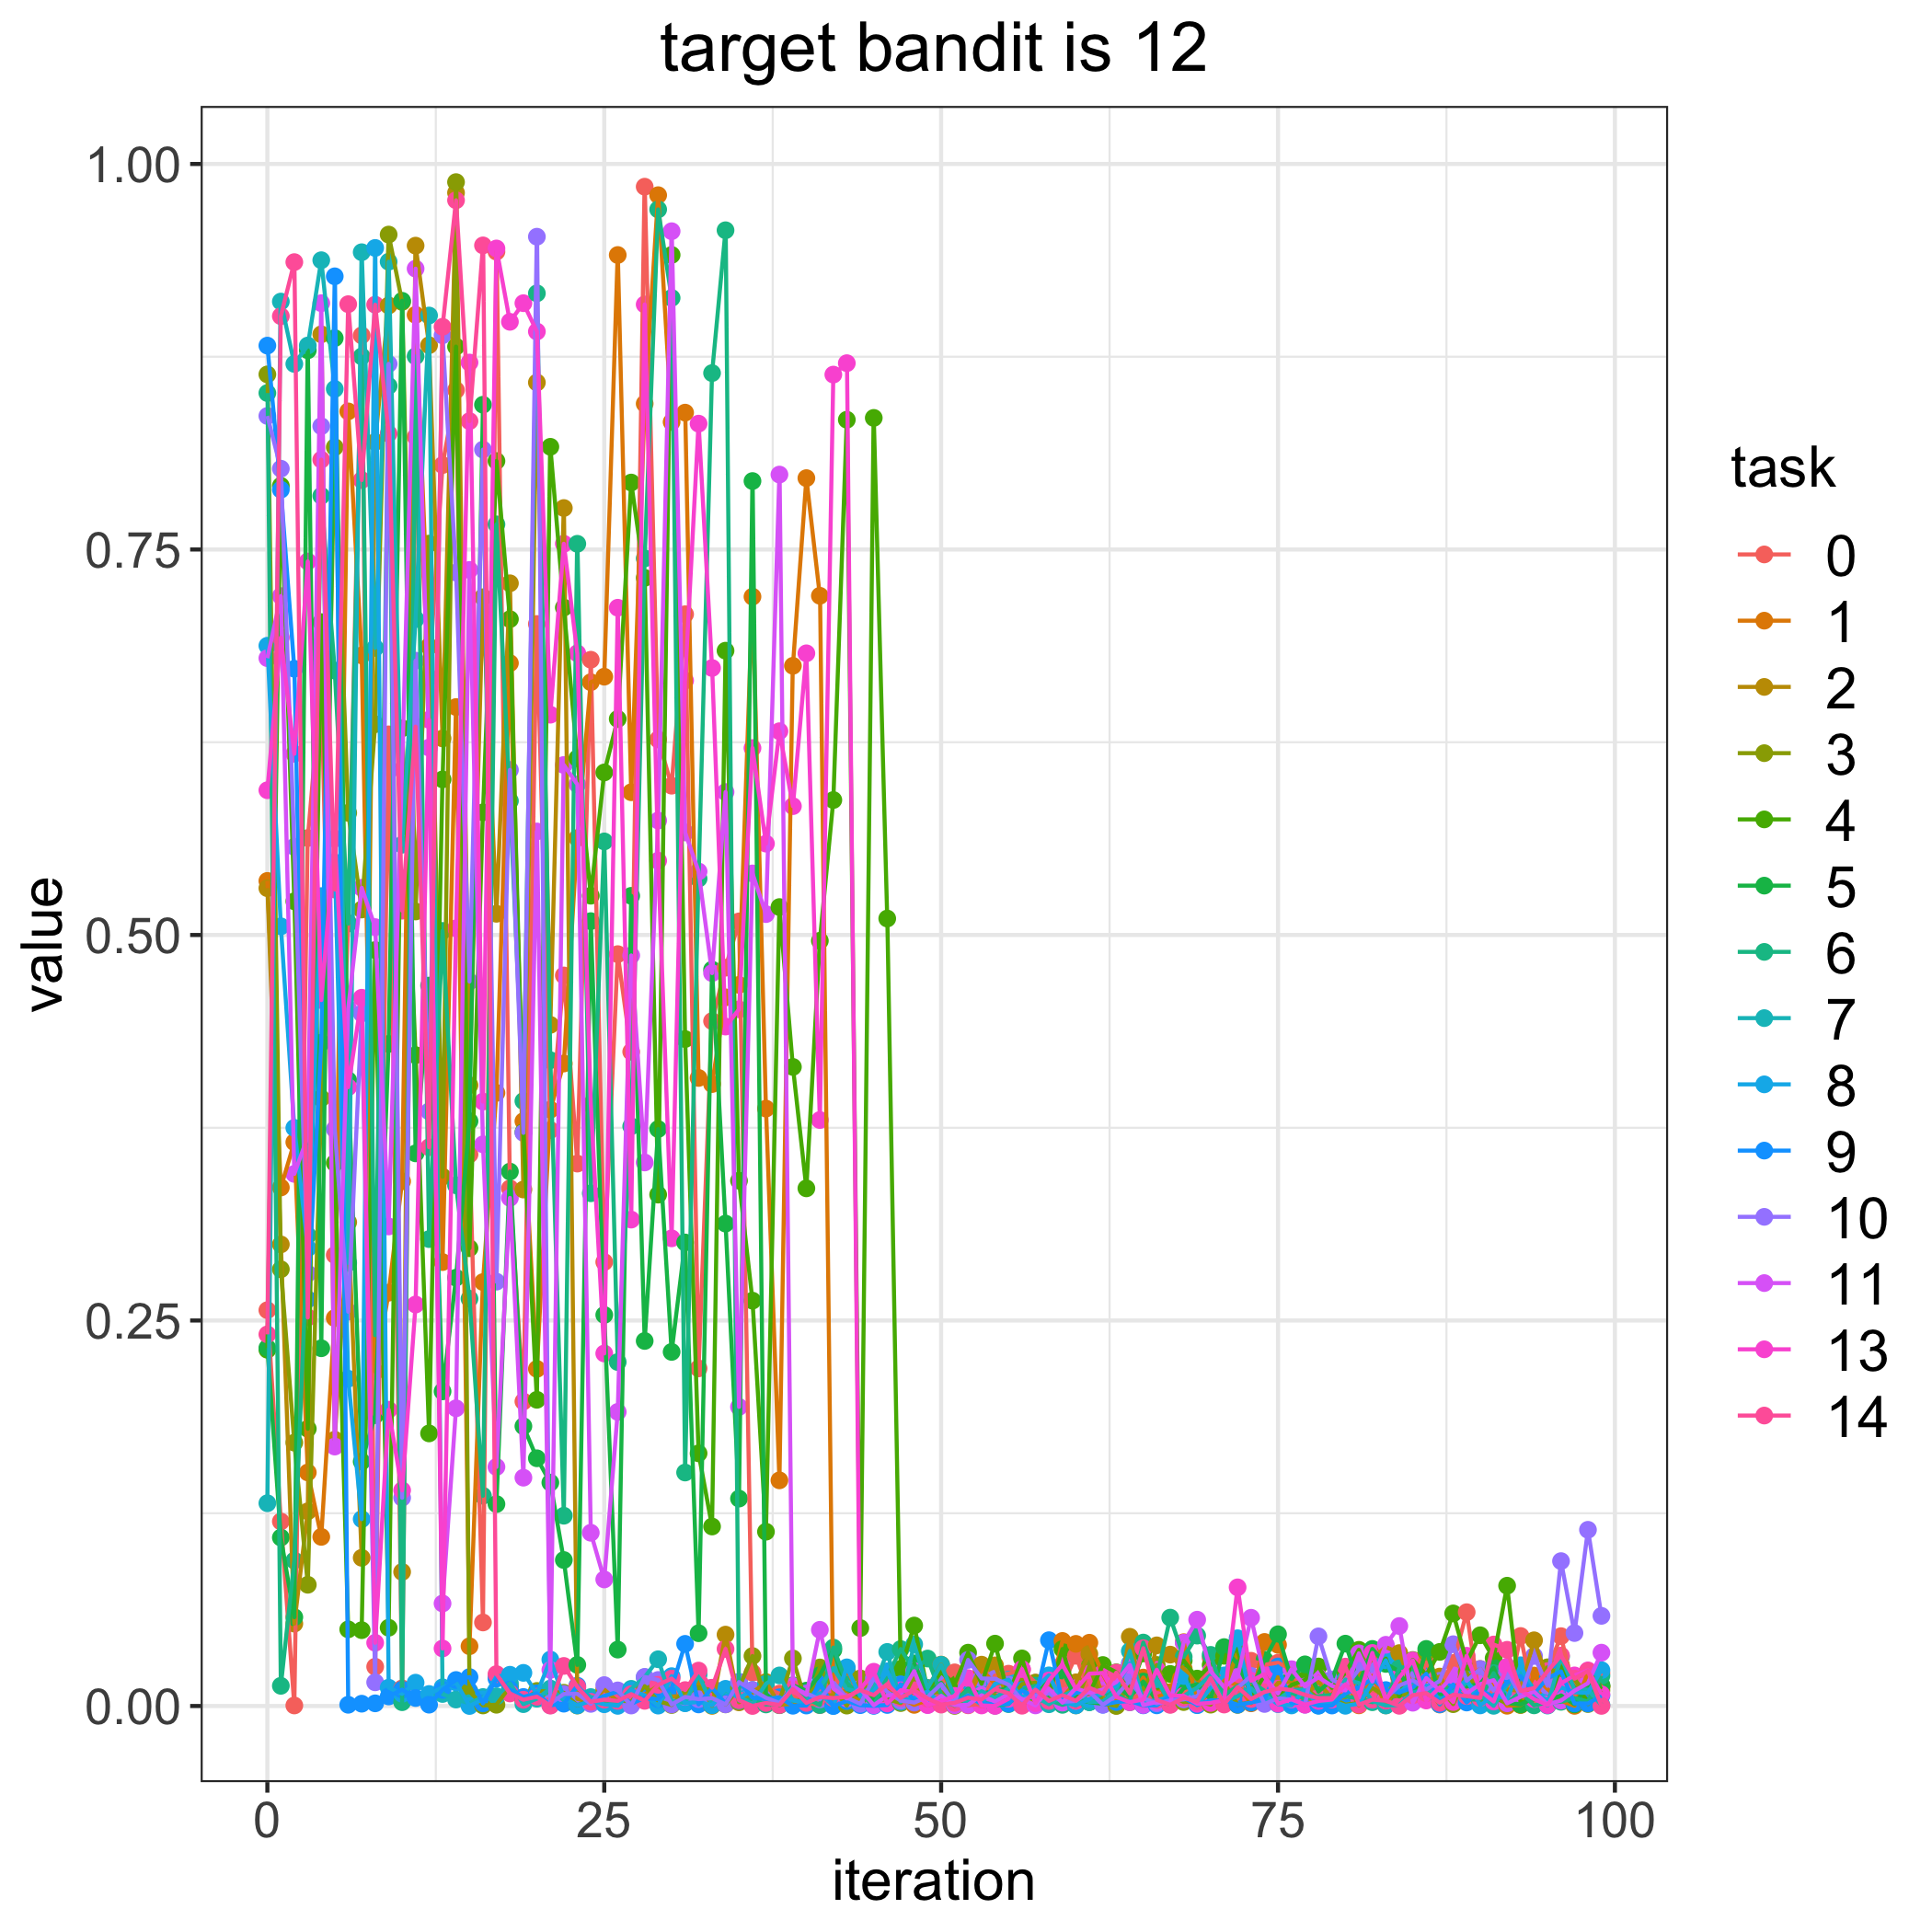

Source data for this figure (header and first rows):
, 0, 1, 2, 3, 4, 5, 6, 7, 8, 9, 10, 11, 13, 14
0, 0.2567, 0.5351, 0.5304, 0.8635, 0.231, 0.2323, 0.8515, 0.1315, 0.6876, 0.8822, 0.8366, 0.6795, 0.5939, 0.241
1, 0.1197, 0.3363, 0.2993, 0.2832, 0.7913, 0.1092, 0.01309, 0.9108, 0.5056, 0.7888, 0.8024, 0.7198, 0.6929, 0.9013
2, 0.0003494, 0.3656, 0.05343, 0.1708, 0.5218, 0.05759, 0.09435, 0.8703, 0.3749, 0.6727, 0.5572, 0.3451, 0.6175, 0.9364
3, 0.5629, 0.1515, 0.1263, 0.07863, 0.1798, 0.8792, 0.3052, 0.8823, 0.2969, 0.2637, 0.2805, 0.3693, 0.7423, 0.252
4, 0.6639, 0.1097, 0.8895, 0.3941, 0.7029, 0.232, 0.7848, 0.9376, 0.5252, 0.4301, 0.83, 0.9097, 0.4578, 0.8082
5, 0.2924, 0.2516, 0.1727, 0.8164, 0.3521, 0.8871, 0.6715, 0.8541, 0.5471, 0.9272, 0.3741, 0.1683, 0.5625, 0.5295
6, 0.5079, 0.8396, 0.3137, 0.5792, 0.0497, 0.4058, 0.5074, 0.2873, 0.2122, 0.0008092, 0.2557, 0.4522, 0.4013, 0.9091
7, 0.8888, 0.6813, 0.09611, 0.5165, 0.04918, 0.1585, 0.8752, 0.9428, 0.1212, 0.001501, 0.4491, 0.5306, 0.4593, 0.795
8, 0.02548, 0.2169, 0.8197, 0.6367, 0.4902, 0.1886, 0.2405, 0.6862, 0.9455, 0.001732, 0.01537, 0.5051, 0.041, 0.9087
9, 0.6301, 0.268, 0.9082, 0.9542, 0.05075, 0.4293, 0.8561, 0.9366, 0.01188, 0.006201, 0.8704, 0.311, 0.1921, 0.8251
10, 0.01144, 0.3403, 0.08697, 0.9105, 0.6341, 0.9113, 0.002467, 0.5585, 0.007899, 0.01062, 0.135, 0.6072, 0.1399, 0.5158
11, 0.823, 0.9022, 0.947, 0.5152, 0.4221, 0.3584, 0.8753, 0.7048, 0.01512, 0.00519, 0.6779, 0.9321, 0.2604, 0.6351
12, 0.6669, 0.6871, 0.8825, 0.7538, 0.1768, 0.4672, 0.3028, 0.9017, 0.007791, 0.0008698, 0.3856, 0.6215, 0.6396, 0.3624
13, 0.8047, 0.2879, 0.6275, 0.3433, 0.6009, 0.204, 0.5026, 0.00781, 0.01214, 0.01042, 0.8889, 0.06648, 0.0373, 0.8944
14, 0.8533, 0.6478, 0.9813, 0.9882, 0.8816, 0.2778, 0.3377, 0.004203, 0.0153, 0.01687, 0.7351, 0.1931, 0.5043, 0.9765
15, 0.3577, 0.03876, 0.4026, 0.009486, 0.2969, 0.3793, 0.2641, 0.001841, 1.76889373758309e-05, 0.01878, 0.4698, 0.7367, 0.8712, 0.8332
16, 0.05417, 0.2749, 0.719, 0.0003612, 0.5795, 0.8439, 0.1363, 0.005818, 0.004361, 0.001707, 0.8148, 0.3642, 0.392, 0.9472
17, 0.9431, 0.3976, 0.5138, 0.0008214, 0.8074, 0.131, 0.7663, 0.006342, 0.01916, 0.01776, 0.2752, 0.155, 0.9452, 0.02068
18, 0.3357, 0.6763, 0.7281, 0.01258, 0.7048, 0.3466, 0.5869, 0.01475, 0.02027, 0.01066, 0.6071, 0.3295, 0.8976, 0.008145
19, 0.1975, 0.3792, 0.3349, 0.003456, 0.3722, 0.1815, 0.3923, 0.001214, 0.0215, 0.005849, 0.3717, 0.1481, 0.9097, 0.004064
20, 0.7017, 0.2186, 0.8583, 0.009764, 0.1986, 0.1606, 0.9161, 0.004734, 0.007858, 0.008237, 0.9528, 0.5671, 0.8913, 0.006044
21, 0.3735, 0.3867, 0.4417, 0.009345, 0.8166, 0.1449, 0.4188, 0.01133, 0.03011, 0.0004932, 0.001634, 0.0234, 0.6429, 0.0002606
22, 0.4738, 0.4167, 0.7769, 0.008583, 0.7123, 0.09467, 0.1234, 0.003702, 0.005237, 0.001518, 0.007791, 0.6103, 0.7537, 0.02599
23, 0.3518, 0.5628, 0.00462, 0.0003142, 0.6146, 0.02666, 0.7537, 0.01174, 0.0004047, 0.01316, 0.007979, 0.5977, 0.6827, 0.01242
24, 0.6785, 0.6639, 0.002616, 0.004354, 0.5255, 0.509, 0.3325, 0.005799, 0.003204, 0.00313, 0.001395, 0.1124, 0.39, 0.002722
25, 0.2879, 0.6675, 0.01071, 0.002997, 0.6054, 0.2536, 0.5607, 0.004296, 0.001127, 0.006526, 0.01355, 0.08209, 0.2286, 0.004131
26, 0.4876, 0.941, 0.002862, 0.003771, 0.6401, 0.03658, 0.2231, 0.001953, 0.0001017, 0.009287, 0.01012, 0.1907, 0.7122, 0.003331
27, 0.4243, 0.5926, 0.007951, 0.002876, 0.7934, 0.5254, 0.376, 0.01113, 0.01022, 0.001469, 0.000324, 0.4867, 0.3154, 0.007667
28, 0.9853, 0.8446, 0.007353, 0.01289, 0.7316, 0.2367, 0.7442, 0.01866, 0.006911, 0.005251, 0.01888, 0.3525, 0.9089, 0.003353
29, 0.6268, 0.9798, 0.01307, 0.003123, 0.3316, 0.3742, 0.9705, 0.03032, 0.0002648, 0.004439, 0.01691, 0.5742, 0.5482, 0.01374
30, 0.5968, 0.8327, 0.006104, 0.0006498, 0.941, 0.2296, 0.9131, 0.003391, 0.01936, 0.01163, 0.001003, 0.9564, 0.3033, 0.01778
31, 0.708, 0.8388, 0.006813, 0.009759, 0.4325, 0.3006, 0.1514, 0.001924, 0.001828, 0.04031, 0.005883, 0.5665, 0.6649, 0.01033
32, 0.2189, 0.4073, 0.01603, 0.01215, 0.1639, 0.0472, 0.5366, 0.02034, 0.002615, 0.001034, 0.004434, 0.5412, 0.8316, 0.02297
33, 0.4442, 0.4033, 0.0001051, 0.01015, 0.1164, 0.4775, 0.8644, 0.0005792, 0.0005941, 0.01179, 0.005097, 0.4753, 0.6731, 0.01184
34, 0.4788, 0.4596, 0.04629, 0.001083, 0.6844, 0.3128, 0.957, 0.01009, 0.01115, 0.001619, 0.001085, 0.5927, 0.4406, 0.03701
35, 0.5088, 0.4676, 0.002374, 0.01171, 0.3407, 0.1345, 0.003222, 0.006299, 0.005127, 0.01566, 0.01549, 0.194, 0.4518, 0.003731
36, 0.02159, 0.7194, 0.008587, 0.03241, 0.2629, 0.7944, 0.004465, 0.001087, 0.01032, 0.005387, 0.01027, 0.5399, 0.6212, 2.6227635964074095e-05
37, 0.01141, 0.3874, 0.01552, 0.003248, 0.113, 0.007887, 0.001012, 0.01441, 0.003741, 0.004513, 0.005347, 0.5135, 0.5593, 0.001985
38, 0.008054, 0.1463, 0.0008031, 0.00324, 0.5181, 0.0005326, 0.001586, 0.01983, 0.003203, 0.005637, 0.001958, 0.7986, 0.6321, 0.0006687
39, 0.006231, 0.6746, 0.001445, 0.03084, 0.4144, 0.01343, 0.01285, 0.003321, 0.004135, 0.0001681, 0.01161, 0.01298, 0.5836, 0.01101
40, 0.001961, 0.7963, 0.006796, 0.001297, 0.3357, 0.009958, 0.004897, 0.003066, 0.000791, 0.0003172, 0.008204, 0.007139, 0.6827, 0.002025
41, 0.000608, 0.72, 0.007448, 0.02499, 0.4962, 0.01989, 0.0006349, 0.01237, 0.008326, 0.01437, 0.004299, 0.04942, 0.38, 0.005853
42, 0.02158, 0.000792, 0.006806, 0.01117, 0.5875, 0.03631, 0.03788, 0.02456, 0.0001239, 1.882422165752748e-05, 0.01515, 0.01131, 0.8634, 0.005132
43, 0.004591, 0.02348, 0.01026, 0.00027, 0.8341, 0.01101, 0.01478, 0.01096, 0.02507, 0.003198, 0.005465, 0.00489, 0.8708, 0.006
44, 0.01493, 0.007008, 0.003012, 0.01789, 0.05053, 0.006347, 0.007603, 0.009037, 0.006185, 0.0005566, 0.00141, 0.01123, 0.01071, 0.01033
45, 0.01205, 0.001457, 0.01206, 0.003355, 0.8353, 0.004439, 0.0003971, 0.01161, 0.009467, 0.0001239, 0.01789, 0.0004682, 0.02221, 0.007088
46, 0.005083, 0.009834, 0.002741, 0.004563, 0.5107, 0.007244, 0.01907, 0.03508, 0.02252, 0.0006745, 0.009139, 0.006806, 0.001645, 0.01426
47, 0.002289, 0.005293, 0.005565, 0.001908, 0.02404, 0.008703, 0.03694, 0.002634, 0.003294, 0.01409, 0.003457, 0.007526, 0.01021, 0.005269
48, 0.002792, 0.0007444, 0.009252, 0.01988, 0.05218, 0.02758, 0.02317, 0.04002, 0.005192, 0.003697, 0.00222, 0.02262, 0.009014, 0.01022
49, 0.002431, 0.003778, 0.01168, 0.008288, 0.009773, 0.008677, 0.03078, 0.01166, 0.009445, 0.004242, 0.005883, 0.000657, 0.0006878, 0.004792
50, 0.01476, 0.006511, 0.02684, 0.009202, 0.02212, 0.01507, 0.007421, 0.02672, 0.001706, 0.001394, 0.01425, 0.006613, 0.002948, 0.0009106
51, 0.02181, 0.004084, 0.003032, 8.84224273171626e-05, 0.01412, 0.002303, 0.001933, 0.006005, 0.001181, 0.002318, 0.001775, 0.0004765, 0.006581, 0.002048
52, 0.0004705, 0.004842, 0.007073, 0.002643, 0.03459, 0.01115, 0.01076, 0.002056, 0.007168, 0.006574, 0.02989, 0.0007678, 0.0181, 0.005394
53, 0.00158, 0.0237, 0.0268, 0.006649, 0.01448, 0.007861, 0.002736, 0.009601, 0.0009854, 0.00147, 0.01788, 0.006972, 0.0003586, 0.004247
54, 0.01979, 0.01439, 0.02635, 0.00716, 0.04045, 0.009947, 0.0002417, 0.005191, 0.0144, 0.001417, 0.01766, 0.00283, 4.4122716011224603e-05, 0.01088
55, 0.02095, 0.01521, 0.004322, 0.001743, 0.006729, 0.01141, 0.001243, 0.01158, 0.01707, 0.001517, 0.01379, 0.007559, 0.004691, 0.008298
56, 0.02356, 0.003941, 0.00563, 0.01427, 0.03085, 0.005637, 0.0104, 0.006242, 0.005321, 0.0101, 0.003869, 0.004618, 0.02394, 0.0001914
57, 0.01518, 0.01348, 0.003689, 0.0151, 0.001496, 0.004992, 0.0132, 0.0059, 0.01137, 0.005114, 0.00685, 0.0003991, 0.001853, 0.01055
58, 0.01401, 0.005022, 0.009196, 0.004507, 0.007436, 0.01807, 0.003822, 0.001145, 0.01988, 0.04268, 0.008222, 0.01126, 0.01657, 0.003304
59, 0.01318, 0.0422, 0.005516, 0.004145, 0.03695, 0.02301, 0.0007684, 0.006432, 0.002486, 0.002618, 0.002657, 0.002188, 0.02696, 0.00703
... 40 more rows
